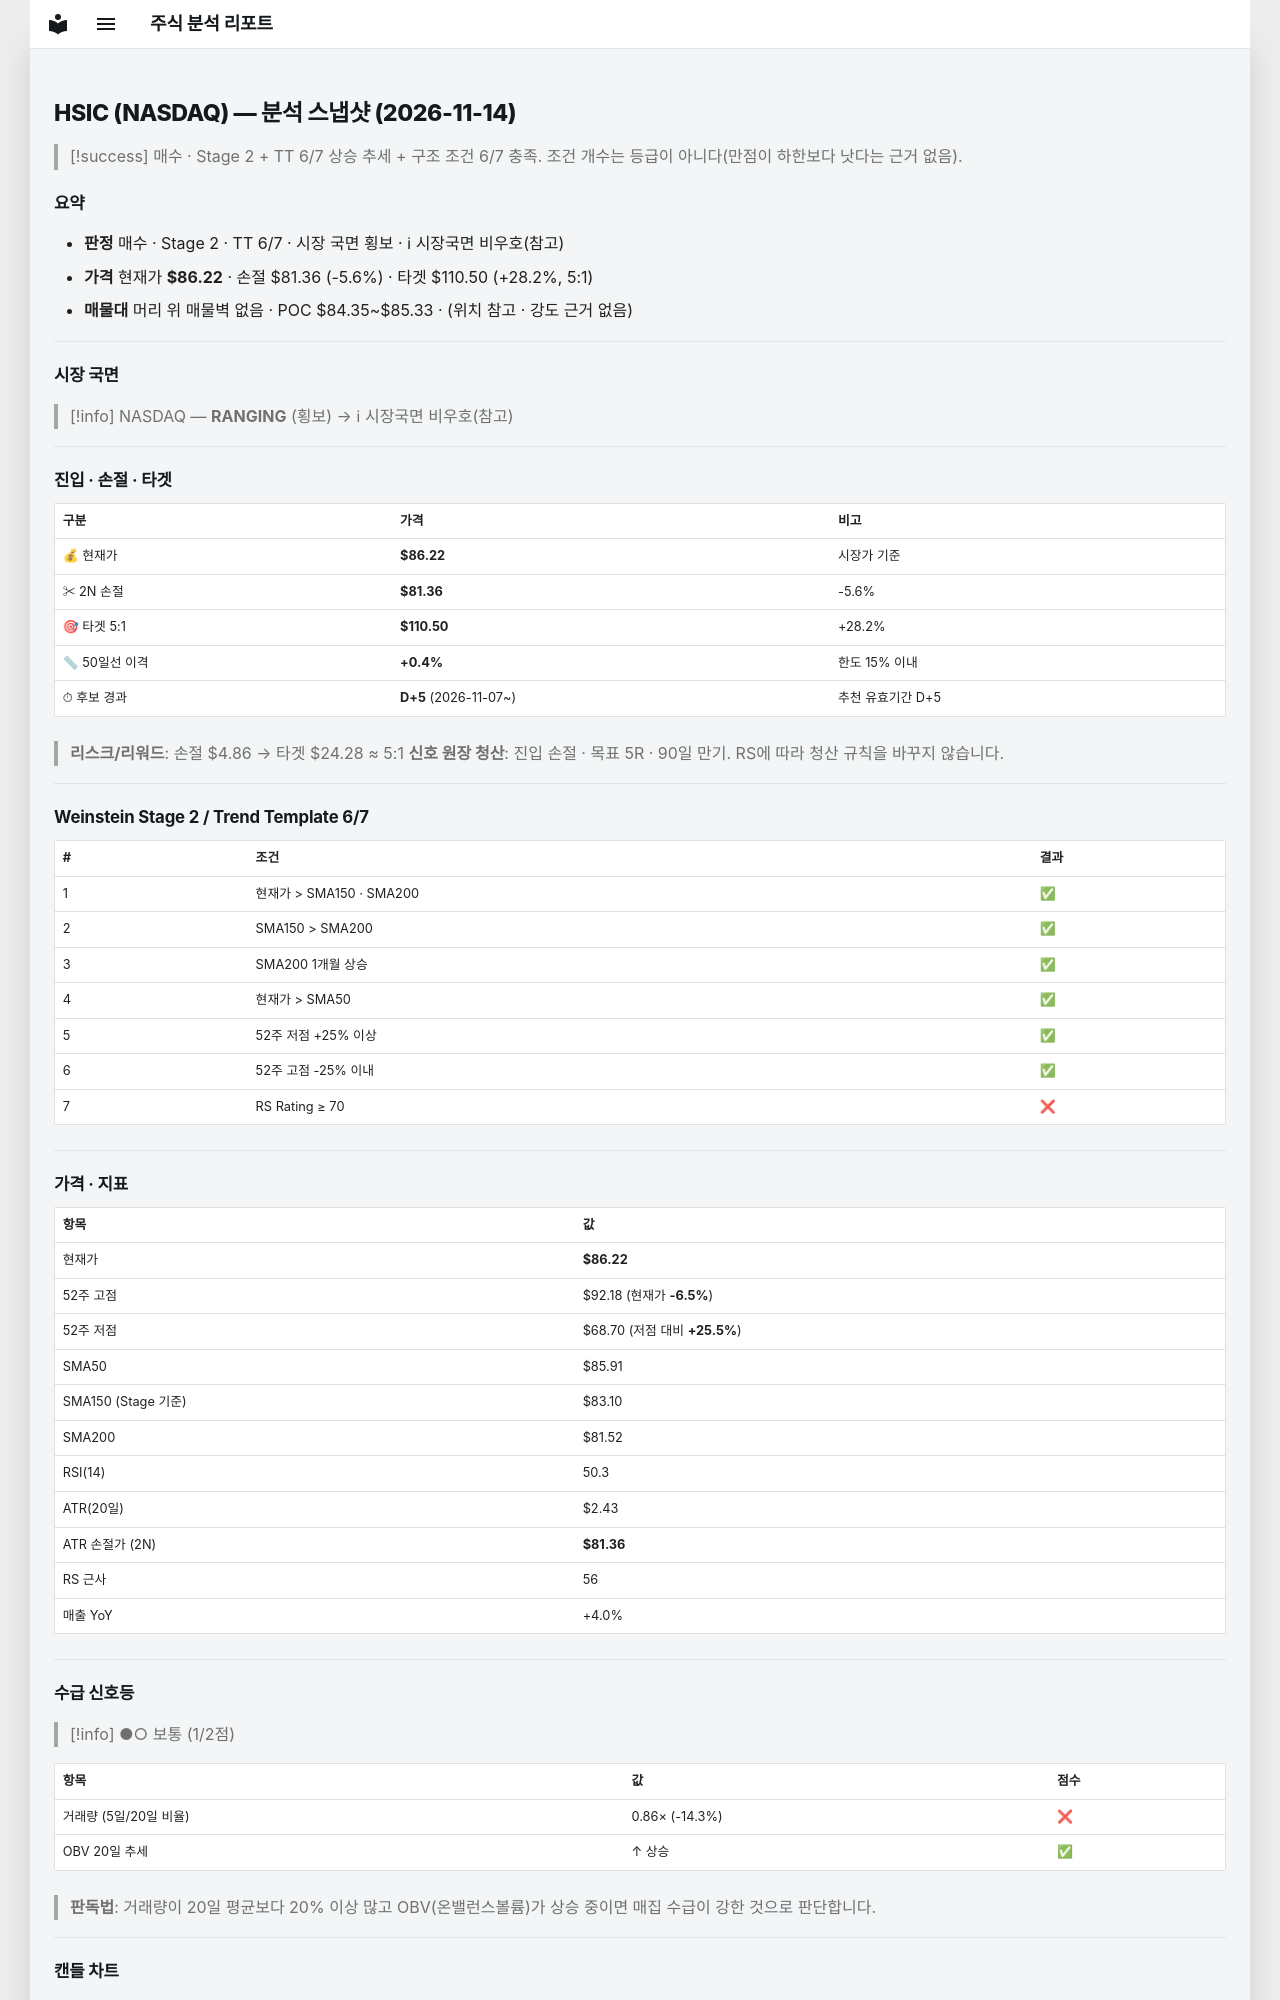

repository: soloandco/stock-reports · page: snapshots/HSIC-2026-11-14/index.html · generator: mkdocs

---
type: analysis-snapshot
title: HSIC 분석 스냅샷
ticker: HSIC
market: NASDAQ
created: 2026-11-14
updated: 2026-11-14
bar-date: 2026-11-13
verdict: 매수관찰
real-rr: 1.13
sma50-gap-pct: 0.4
candidate-days: 5
candidate-since: 2026-11-07
weekly-position: 저항대아래
weekly-overhead-price: 91.69
weekly-overhead-pct: 6.3
stage: 2
trend-template-score: 6
tt-max: 7
ma-set: sma-50-150-200
price: 86.22000122070312
stop-price: 81.36464292388924
market-regime: RANGING
supply-demand-score: 1/2
supply-demand-label: 보통
status: tracking
tags:
  - stock-agent
  - watchlist
  - HSIC
  - analysis
related:
  - "[[analysis-template]]"
---

# HSIC (NASDAQ) — 분석 스냅샷 (2026-11-14)

> [!success] 매수 · Stage 2 + TT 6/7
> 상승 추세 + 구조 조건 6/7 충족. 조건 개수는 등급이 아니다(만점이 하한보다 낫다는 근거 없음).

## 요약

- **판정** 매수 · Stage 2 · TT 6/7 · 시장 국면 횡보 · ℹ 시장국면 비우호(참고)
- **가격** 현재가 **$86.22** · 손절 $81.36 (-5.6%) · 타겟 $110.50 (+28.2%, 5:1)
- **매물대** 머리 위 매물벽 없음 · POC $84.35~$85.33 · (위치 참고 · 강도 근거 없음)

---

## 시장 국면

> [!info] NASDAQ — **RANGING** (횡보) → ℹ 시장국면 비우호(참고)

---

## 진입 · 손절 · 타겟

| 구분 | 가격 | 비고 |
|------|------|------|
| 💰 현재가 | **$86.22** | 시장가 기준 |
| ✂ 2N 손절 | **$81.36** | -5.6% |
| 🎯 타겟 5:1 | **$110.50** | +28.2% |
| 📏 50일선 이격 | **+0.4%** | 한도 15% 이내 |
| ⏱ 후보 경과 | **D+5** (2026-11-07~) | 추천 유효기간 D+5 |

> **리스크/리워드**: 손절 $4.86 → 타겟 $24.28 ≈ 5:1
> **신호 원장 청산**: 진입 손절 · 목표 5R · 90일 만기. RS에 따라 청산 규칙을 바꾸지 않습니다.

---

## Weinstein Stage 2 / Trend Template 6/7

| # | 조건 | 결과 |
|---|------|------|
| 1 | 현재가 > SMA150 · SMA200 | ✅ |
| 2 | SMA150 > SMA200 | ✅ |
| 3 | SMA200 1개월 상승 | ✅ |
| 4 | 현재가 > SMA50 | ✅ |
| 5 | 52주 저점 +25% 이상 | ✅ |
| 6 | 52주 고점 -25% 이내 | ✅ |
| 7 | RS Rating ≥ 70 | ❌ |

---

## 가격 · 지표

| 항목 | 값 |
|------|---|
| 현재가 | **$86.22** |
| 52주 고점 | $92.18 (현재가 **-6.5%**) |
| 52주 저점 | $68.70 (저점 대비 **+25.5%**) |
| SMA50 | $85.91 |
| SMA150 (Stage 기준) | $83.10 |
| SMA200 | $81.52 |
| RSI(14) | 50.3 |
| ATR(20일) | $2.43 |
| ATR 손절가 (2N) | **$81.36** |
| RS 근사 | 56 |
| 매출 YoY | +4.0% |

---
## 수급 신호등

> [!info] ●○ 보통 (1/2점)

| 항목 | 값 | 점수 |
|------|------|------|
| 거래량 (5일/20일 비율) | 0.86× (-14.3%) | ❌ |
| OBV 20일 추세 | ↑ 상승 | ✅ |

> **판독법**: 거래량이 20일 평균보다 20% 이상 많고 OBV(온밸런스볼륨)가 상승 중이면 매집 수급이 강한 것으로 판단합니다.

---
